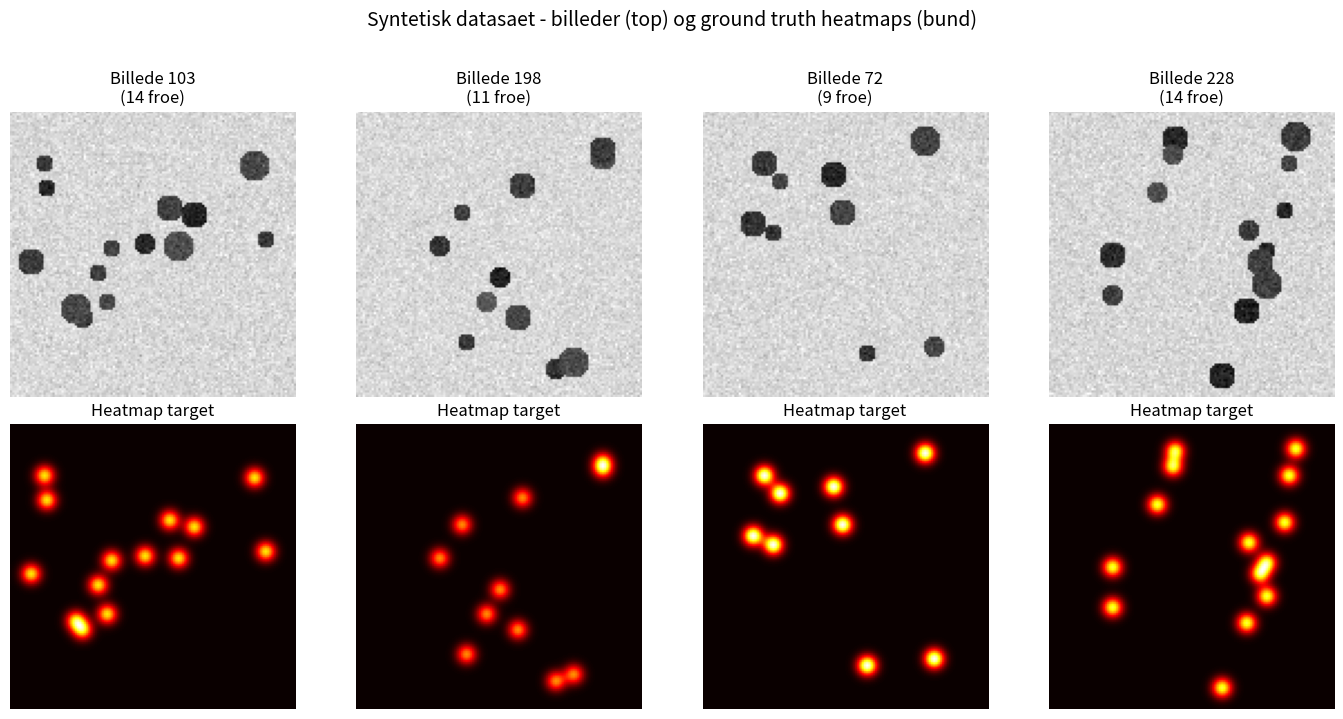

Recreate this plot in Python.
"""
=====================================================================
 FCN Landmark Detection - Step 1: Generate synthetic training data
=====================================================================

 Formaal:
   Inden vi faar rigtige Videometer-data, bygger vi et syntetisk datasaet.
   Det giver os fuld kontrol og perfekte annotationer, saa vi kan teste
   at vores FCN-arkitektur virker, foer vi bruger tid paa rigtige data.

 Hvad scriptet laver:
   1. Genererer billeder af "froe" (cirkler) paa en plade-baggrund
   2. Genererer matchende heatmaps med Gaussian blobs paa froe-positioner
   3. Visualiserer et par eksempler saa vi kan se det virker

 Anvendelse:
   Koer i Google Colab. Output gemmes som numpy arrays, der kan
   indlaeses i naeste step (traening af FCN).
"""

# =====================================================================
# IMPORTS - alle biblioteker vi skal bruge
# =====================================================================
import numpy as np                    # numerisk regning og arrays
import matplotlib.pyplot as plt       # visualisering
from scipy.ndimage import gaussian_filter  # til at lave Gaussian blobs paa heatmaps

# =====================================================================
# KONFIGURATION - juster disse parametre efter behov
# =====================================================================
IMG_SIZE = 128            # billed-stoerrelse: 128x128 pixels (godt kompromis hastighed/detalje)
NUM_IMAGES = 300          # antal billeder i datasaettet
MIN_SEEDS = 5             # minimum antal froe pr. billede
MAX_SEEDS = 15            # maksimum antal froe pr. billede
SEED_RADIUS_MIN = 4       # minimum radius af et frø i pixels
SEED_RADIUS_MAX = 7       # maksimum radius af et frø i pixels
GAUSSIAN_SIGMA = 3.0      # spredning af Gaussian blob i heatmap (stoerre = bredere blob)
NOISE_LEVEL = 0.05        # billedstoej (0 = intet, 1 = meget)
RANDOM_SEED = 42          # fast seed saa resultater er reproducerbare

# Saet random seed saa vi faar samme datasaet hver gang vi koerer scriptet
np.random.seed(RANDOM_SEED)


# =====================================================================
# FUNKTION 1: Lav et enkelt syntetisk billede med froe
# =====================================================================
def generate_image_and_landmarks(img_size, min_seeds, max_seeds,
                                  radius_min, radius_max, noise_level):
    """
    Genererer ét billede med tilfaeldige "froe" og returnerer
    billedet samt liste af (x, y) koordinater hvor froene er.

    Hvorfor det virker som proxy for rigtige data:
    - Froene har en center-of-mass (det er landmarken vi vil finde)
    - Baggrunden har stoej (som rigtige fotos)
    - Forskelligt antal og stoerrelser (som rigtige plade-billeder)
    """

    # Start med en plade-baggrund: lys graa med lidt variation
    # np.ones giver alle pixels vaerdi 1.0 (hvid). Vi ganger med 0.85 for lys graa.
    image = np.ones((img_size, img_size), dtype=np.float32) * 0.85

    # Vaelg tilfaeldigt antal froe i dette billede (mellem min og max)
    num_seeds = np.random.randint(min_seeds, max_seeds + 1)

    # Liste til at gemme (x, y) koordinaterne for hvert frø
    landmarks = []

    # Lav et grid af koordinater - bruges til at tegne cirkler effektivt
    # np.meshgrid laver to 2D arrays: yy[i,j]=i og xx[i,j]=j
    yy, xx = np.meshgrid(np.arange(img_size), np.arange(img_size), indexing='ij')

    # Loop: tilfoej et frø ad gangen
    for _ in range(num_seeds):
        # Vaelg tilfaeldig position - hold lidt afstand til kanten saa froene ikke skaeres af
        margin = radius_max + 2
        cx = np.random.randint(margin, img_size - margin)  # center x
        cy = np.random.randint(margin, img_size - margin)  # center y

        # Vaelg tilfaeldig radius
        r = np.random.randint(radius_min, radius_max + 1)

        # Tegn en cirkel: alle pixels hvor afstanden til centrum er < radius
        # (xx - cx)**2 + (yy - cy)**2 er afstand-kvadreret. < r**2 betyder inde i cirklen.
        distance_squared = (xx - cx) ** 2 + (yy - cy) ** 2
        seed_mask = distance_squared < r ** 2

        # Giv froet en moerk farve med lidt variation (saa de ikke alle er ens)
        seed_color = np.random.uniform(0.15, 0.35)
        image[seed_mask] = seed_color

        # Gem positionen som (x, y) - dette er vores "ground truth landmark"
        landmarks.append((cx, cy))

    # Tilfoej Gaussian stoej saa billedet ligner et rigtigt foto
    # randn giver normalfordelte tal. Vi ganger med noise_level for at styre styrken.
    noise = np.random.randn(img_size, img_size) * noise_level
    image = image + noise

    # Klip vaerdier saa de holder sig i [0, 1] - vigtigt for neurale netvaerk
    image = np.clip(image, 0.0, 1.0)

    return image, landmarks


# =====================================================================
# FUNKTION 2: Lav et heatmap fra en liste af landmark-positioner
# =====================================================================
def landmarks_to_heatmap(landmarks, img_size, sigma):
    """
    Konverterer (x, y) koordinater til et heatmap med Gaussian blobs.

    Hvorfor heatmap og ikke bare punkter?
    - Et enkelt pixel-punkt er for "haardt" et signal at laere
    - Gaussian blobs giver modellen en blød graduering: "tæt på centrum = høj værdi"
    - Det stabiliserer traeningen markant
    """

    # Start med et tomt heatmap (alle nuller)
    heatmap = np.zeros((img_size, img_size), dtype=np.float32)

    # Saet en 1.0 i hver landmark-position
    for (cx, cy) in landmarks:
        heatmap[cy, cx] = 1.0  # NB: numpy bruger (row, col) = (y, x)

    # Anvend Gaussian filter - dette "smører" hver 1.0 ud til en bloed klat
    # sigma styrer hvor bred klatten bliver
    heatmap = gaussian_filter(heatmap, sigma=sigma)

    # Normaliser saa max-vaerdi er 1.0 (gør traeningen mere stabil)
    if heatmap.max() > 0:
        heatmap = heatmap / heatmap.max()

    return heatmap


# =====================================================================
# HOVEDLOGIK: Generér hele datasaettet
# =====================================================================
print(f"Genererer {NUM_IMAGES} billeder paa {IMG_SIZE}x{IMG_SIZE} pixels...")

# Forhaandstildel arrays - hurtigere end at appende i et loop
# Shape: (NUM_IMAGES, IMG_SIZE, IMG_SIZE) - en stak af 2D billeder
X = np.zeros((NUM_IMAGES, IMG_SIZE, IMG_SIZE), dtype=np.float32)
Y = np.zeros((NUM_IMAGES, IMG_SIZE, IMG_SIZE), dtype=np.float32)

# Gem ogsaa de raa landmark-koordinater - kan bruges til evaluering senere
all_landmarks = []

# Loop og generér billede + heatmap par
for i in range(NUM_IMAGES):
    # Step 1: lav billede og faa landmarks
    img, landmarks = generate_image_and_landmarks(
        IMG_SIZE, MIN_SEEDS, MAX_SEEDS,
        SEED_RADIUS_MIN, SEED_RADIUS_MAX, NOISE_LEVEL
    )

    # Step 2: konvertér landmarks til heatmap
    heatmap = landmarks_to_heatmap(landmarks, IMG_SIZE, GAUSSIAN_SIGMA)

    # Gem i de praeparerede arrays
    X[i] = img
    Y[i] = heatmap
    all_landmarks.append(landmarks)

    # Print progress hver 50 billeder saa vi kan se det koerer
    if (i + 1) % 50 == 0:
        print(f"  Genereret {i + 1}/{NUM_IMAGES} billeder")

print("Faerdig med generering!")
print(f"X shape: {X.shape}  (billeder)")
print(f"Y shape: {Y.shape}  (heatmaps)")


# =====================================================================
# TILFOEJ KANAL-DIMENSION - Keras forventer (H, W, kanaler)
# =====================================================================
# Vi har lige nu (N, H, W). Keras Conv2D vil have (N, H, W, kanaler).
# np.expand_dims tilfoejer en ny dimension. axis=-1 betyder "i slutningen".
X = np.expand_dims(X, axis=-1)  # nu (N, H, W, 1) - 1 graatone-kanal
Y = np.expand_dims(Y, axis=-1)  # samme for heatmaps

print(f"\nEfter tilfoejelse af kanal-dimension:")
print(f"X shape: {X.shape}")
print(f"Y shape: {Y.shape}")


# =====================================================================
# GEM DATA TIL DISK - saa vi kan loade det i naeste script
# =====================================================================
np.save("X_synthetic.npy", X)
np.save("Y_synthetic.npy", Y)
print("\nData gemt som X_synthetic.npy og Y_synthetic.npy")


# =====================================================================
# VISUALISER ET PAR EKSEMPLER - sanity check at det virker
# =====================================================================
# Tegn 4 tilfaeldigt valgte billeder og deres heatmaps side om side
fig, axes = plt.subplots(2, 4, figsize=(14, 7))

# Vaelg 4 tilfaeldige indeks fra datasaettet
sample_indices = np.random.choice(NUM_IMAGES, size=4, replace=False)

for col, idx in enumerate(sample_indices):
    # Top raekke: input-billedet
    # X[idx, :, :, 0] henter billede idx, alle pixels, kun 1. kanal
    axes[0, col].imshow(X[idx, :, :, 0], cmap='gray')
    axes[0, col].set_title(f"Billede {idx}\n({len(all_landmarks[idx])} froe)")
    axes[0, col].axis('off')

    # Bund raekke: heatmap target som modellen skal laere at predicte
    axes[1, col].imshow(Y[idx, :, :, 0], cmap='hot')
    axes[1, col].set_title(f"Heatmap target")
    axes[1, col].axis('off')

plt.suptitle("Syntetisk datasaet - billeder (top) og ground truth heatmaps (bund)",
             fontsize=14, y=1.02)
plt.tight_layout()
plt.savefig("synthetic_data_examples.png", dpi=100, bbox_inches='tight')
plt.show()

print("\nVisualisering gemt som synthetic_data_examples.png")
print("\n=== Step 1 faerdig! Klar til at bygge FCN-modellen ===")
